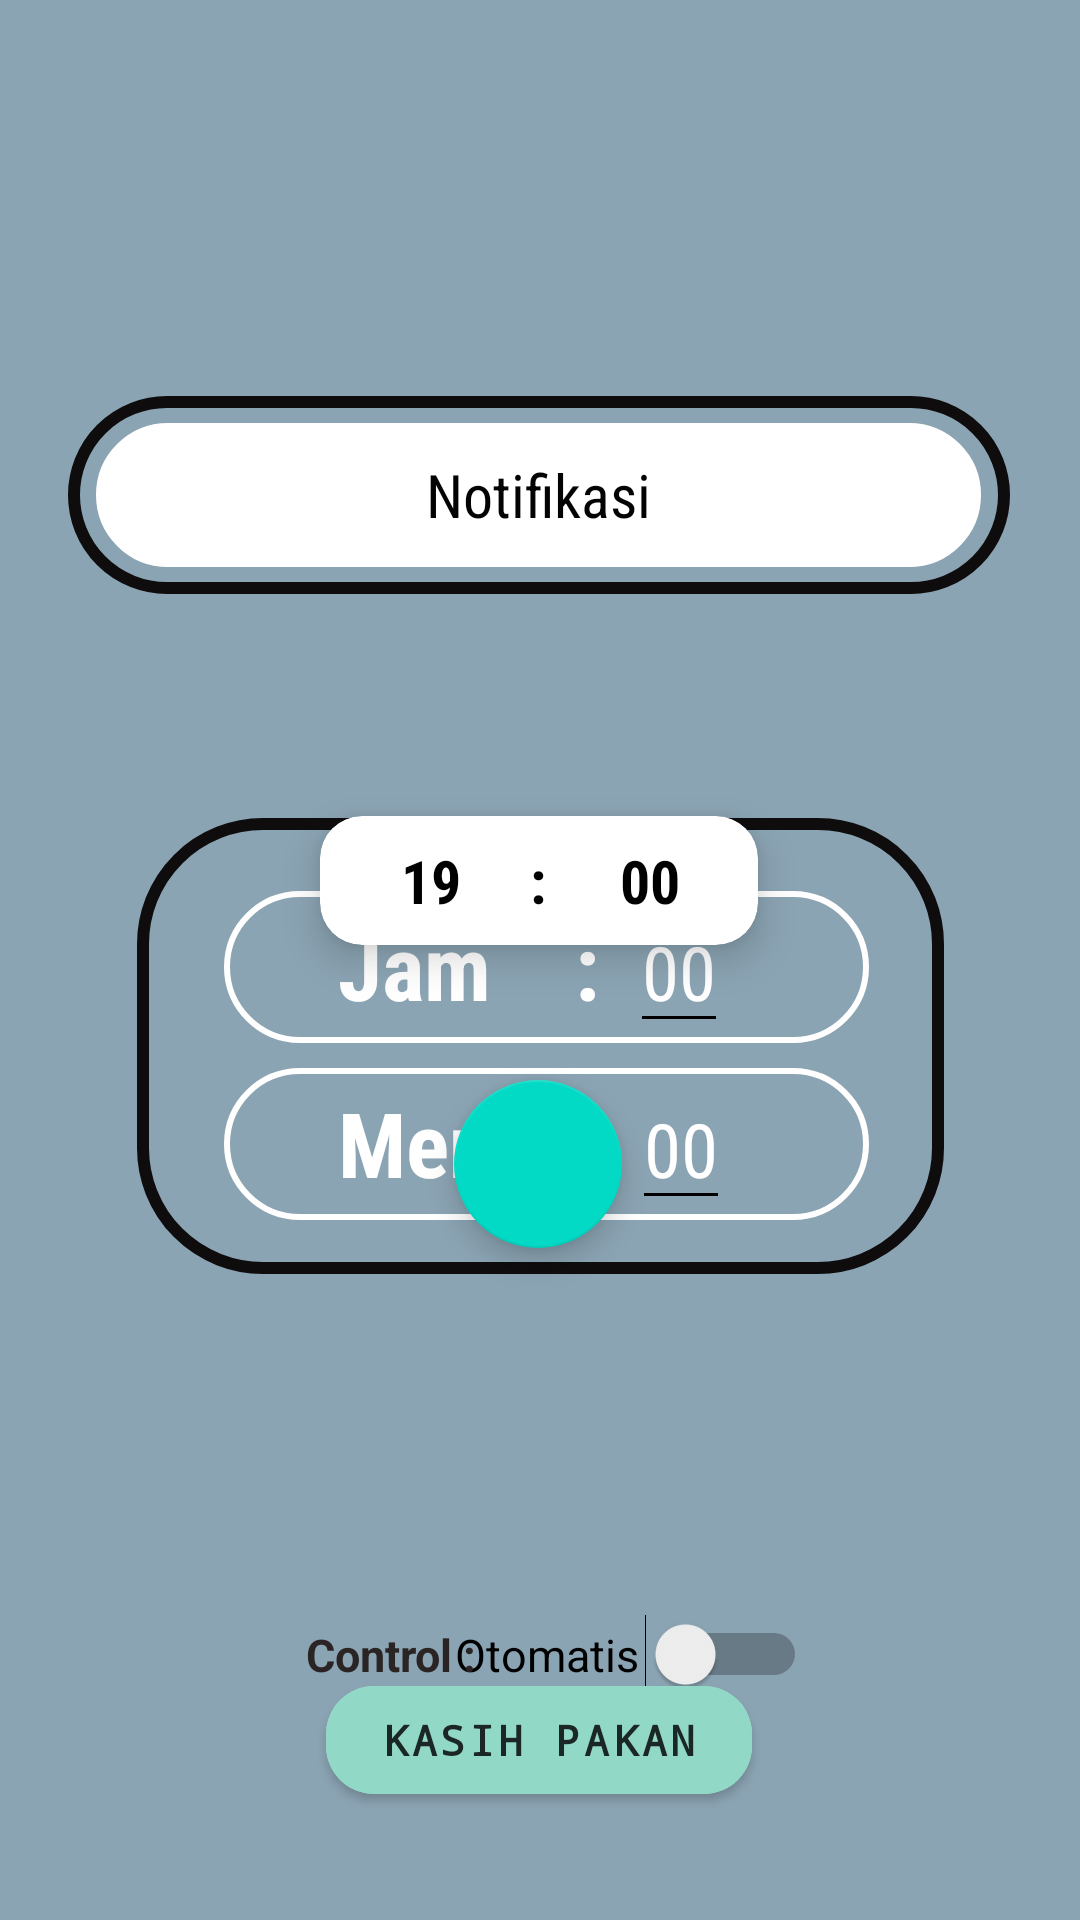

Write the Android layout XML for this screen, with the resource values it uses.
<!-- AndroidManifest.xml: application theme Theme.PakanOtomatis -->
<!-- res/layout/activity_main.xml -->
<?xml version="1.0" encoding="utf-8"?>
<androidx.constraintlayout.widget.ConstraintLayout xmlns:android="http://schemas.android.com/apk/res/android"
    xmlns:app="http://schemas.android.com/apk/res-auto"
    xmlns:tools="http://schemas.android.com/tools"
    android:layout_width="match_parent"
    android:layout_height="match_parent"
    tools:context=".MainActivity"
    android:background="#8BA4B3">

    <RelativeLayout
        android:layout_width="269dp"
        android:layout_height="152dp"
        android:background="@drawable/bg_roundedcorner"
        app:layout_constraintBottom_toBottomOf="parent"
        app:layout_constraintEnd_toEndOf="parent"
        app:layout_constraintStart_toStartOf="parent"
        app:layout_constraintTop_toTopOf="parent"
        app:layout_constraintVertical_bias="0.559">

        <LinearLayout
            android:layout_width="198dp"
            android:layout_height="wrap_content"
            android:layout_alignParentStart="true"
            android:layout_alignParentEnd="true"
            android:layout_alignParentBottom="true"
            android:layout_marginStart="29dp"
            android:layout_marginEnd="25dp"
            android:layout_marginBottom="77dp"
            android:background="@drawable/bg_white_rounded"
            android:orientation="horizontal"
            android:paddingLeft="38dp">

            <TextView
                android:layout_width="wrap_content"
                android:layout_height="wrap_content"
                android:fontFamily="sans-serif-condensed"
                android:text="Jam    : "
                android:textColor="#FFFFFF"
                android:textSize="30dp"
                android:textStyle="bold" />

            <EditText
                android:gravity="center"
                android:layout_marginLeft="3dp"
                android:id="@+id/EtHours"
                android:layout_width="wrap_content"
                android:layout_height="wrap_content"
                android:backgroundTint="@color/black"
                android:fontFamily="sans-serif-condensed"
                android:inputType="number"
                android:hint="00"
                android:textColor="@color/white"
                android:textColorHint="@color/white"
                android:textSize="25dp" />
        </LinearLayout>

        <LinearLayout
            android:layout_width="198dp"
            android:layout_height="wrap_content"
            android:layout_alignParentStart="true"
            android:layout_alignParentEnd="true"
            android:layout_alignParentBottom="true"
            android:layout_marginStart="29dp"
            android:layout_marginEnd="25dp"
            android:layout_marginBottom="18dp"
            android:background="@drawable/bg_white_rounded"
            android:orientation="horizontal"
            android:paddingLeft="38dp">

            <TextView
                android:layout_width="wrap_content"
                android:layout_height="wrap_content"
                android:fontFamily="sans-serif-condensed"
                android:text="Menit  : "
                android:textColor="@color/white"
                android:textSize="30dp"
                android:textStyle="bold" />

            <EditText
                android:gravity="center"
                android:id="@+id/EtMinute"
                android:layout_width="wrap_content"
                android:layout_height="wrap_content"
                android:backgroundTint="@color/black"
                android:fontFamily="sans-serif-condensed"
                android:hint="00"
                android:inputType="number"
                android:textColor="@color/white"
                android:textColorHint="@color/white"
                android:textSize="25dp" />
        </LinearLayout>
    </RelativeLayout>

    <com.google.android.material.floatingactionbutton.FloatingActionButton
        android:id="@+id/FabAdd"
        android:layout_width="wrap_content"
        android:layout_height="wrap_content"
        android:layout_marginBottom="224dp"
        android:elevation="8dp"
        android:src="@drawable/ic_add"
        app:layout_constraintBottom_toBottomOf="parent"
        app:layout_constraintEnd_toEndOf="parent"
        app:layout_constraintHorizontal_bias="0.498"
        app:layout_constraintStart_toStartOf="parent" />

    <com.google.android.material.button.MaterialButton
        android:id="@+id/BtnAddPakan"
        android:layout_width="142dp"
        android:layout_height="48dp"
        android:layout_marginBottom="36dp"
        android:backgroundTint="#92D8C7"
        android:fontFamily="monospace"
        android:text="Kasih Pakan"
        android:textColor="#1A2725"
        android:textStyle="bold"
        app:cornerRadius="16dp"
        app:layout_constraintBottom_toBottomOf="parent"
        app:layout_constraintEnd_toEndOf="parent"
        app:layout_constraintHorizontal_bias="0.498"
        app:layout_constraintStart_toStartOf="parent" />

    <Switch
        android:id="@+id/SwAuto"
        android:layout_width="120dp"
        android:layout_height="45dp"
        android:gravity="center"
        android:text="Otomatis"
        android:textColor="#000000"
        android:textSize="15dp"
        app:layout_constraintBottom_toBottomOf="parent"
        app:layout_constraintEnd_toEndOf="parent"
        app:layout_constraintHorizontal_bias="0.621"
        app:layout_constraintStart_toStartOf="parent"
        app:layout_constraintTop_toTopOf="parent"
        app:layout_constraintVertical_bias="0.889" />

    <TextView
        android:id="@+id/textView17"
        android:layout_width="80dp"
        android:layout_height="45dp"
        android:gravity="center"
        android:text="Control : "
        android:textColor="#2B2424"
        android:textSize="15dp"
        android:textStyle="bold"
        app:layout_constraintBottom_toBottomOf="parent"
        app:layout_constraintEnd_toEndOf="parent"
        app:layout_constraintHorizontal_bias="0.329"
        app:layout_constraintStart_toStartOf="parent"
        app:layout_constraintTop_toTopOf="parent"
        app:layout_constraintVertical_bias="0.889" />

    <TextView
        android:id="@+id/textView4"
        android:layout_width="416dp"
        android:layout_height="123dp"
        android:layout_marginBottom="744dp"
        android:background="@drawable/bg_roundedcorner"
        android:backgroundTint="#6376FA"
        android:fontFamily="sans-serif-condensed-medium"
        android:gravity="center"
        android:paddingTop="35dp"
        android:text="Kontrol Pakan Iwak"
        android:textColor="#FFFFFF"
        android:textSize="30dp"
        android:textStyle="bold"
        app:layout_constraintBottom_toBottomOf="parent"
        app:layout_constraintEnd_toEndOf="parent"
        app:layout_constraintHorizontal_bias="0.6"
        app:layout_constraintStart_toStartOf="parent" />

    <RelativeLayout
        android:id="@+id/relativeLayout"
        android:layout_width="314dp"
        android:layout_height="66dp"
        android:layout_marginTop="132dp"
        android:background="@drawable/bg_roundedcorner"
        android:gravity="center"
        app:layout_constraintEnd_toEndOf="parent"
        app:layout_constraintHorizontal_bias="0.494"
        app:layout_constraintStart_toStartOf="parent"
        app:layout_constraintTop_toTopOf="parent">

        <TextView
            android:id="@+id/TvNotify"
            android:layout_width="295dp"
            android:layout_height="48dp"
            android:background="@drawable/bg_roundedcorner"
            android:backgroundTint="#FFFFFF"
            android:fontFamily="sans-serif-condensed"
            android:gravity="center"
            android:text="Notifikasi"
            android:textColor="#040303"
            android:textSize="20dp" />
    </RelativeLayout>

    <TextView
        android:layout_width="wrap_content"
        android:layout_height="wrap_content"
        android:layout_marginBottom="564dp"
        android:fontFamily="monospace"
        android:text="Jadwal Pemberian Pakan"
        android:textStyle="bold"
        app:layout_constraintBottom_toBottomOf="parent"
        app:layout_constraintEnd_toEndOf="parent"
        app:layout_constraintHorizontal_bias="0.497"
        app:layout_constraintStart_toStartOf="parent"
        app:layout_constraintTop_toBottomOf="@+id/relativeLayout"
        app:layout_constraintVertical_bias="0.928" />

    <androidx.cardview.widget.CardView
        android:id="@+id/cardView"
        android:layout_width="146dp"
        android:layout_height="43dp"
        android:layout_marginTop="272dp"
        android:orientation="horizontal"
        app:cardCornerRadius="14dp"
        app:cardElevation="8dp"
        app:layout_constraintEnd_toEndOf="parent"
        app:layout_constraintHorizontal_bias="0.498"
        app:layout_constraintStart_toStartOf="parent"
        app:layout_constraintTop_toTopOf="parent">

        <TextView
            android:id="@+id/TvHours"
            android:layout_width="wrap_content"
            android:layout_height="match_parent"
            android:layout_marginLeft="27dp"
            android:fontFamily="sans-serif-condensed"
            android:gravity="center"
            android:text="19"
            android:textColor="@color/black"
            android:textSize="20dp"
            android:textStyle="bold" />

        <TextView
            android:layout_width="wrap_content"
            android:layout_height="match_parent"
            android:layout_marginLeft="70dp"
            android:fontFamily="sans-serif-condensed"
            android:gravity="center"
            android:text=":"
            android:textColor="@color/black"
            android:textSize="20dp"
            android:textStyle="bold" />

        <TextView
            android:id="@+id/TvMinute"
            android:layout_width="wrap_content"
            android:layout_height="match_parent"
            android:layout_marginLeft="100dp"
            android:fontFamily="sans-serif-condensed"
            android:gravity="center"
            android:text="00"
            android:textColor="@color/black"
            android:textSize="20dp"
            android:textStyle="bold" />
    </androidx.cardview.widget.CardView>

</androidx.constraintlayout.widget.ConstraintLayout>
<!-- resources referenced by this layout -->
<resources>
  <!-- drawable bg_roundedcorner (drawable) -->
  <?xml version="1.0" encoding="utf-8"?>
  <shape xmlns:android="http://schemas.android.com/apk/res/android"
      android:shape="rectangle">
      <corners
          android:radius="40dp" />
      <stroke android:color="#0E0C0C"
          android:width="4dp"/>
  </shape>
  <!-- drawable bg_white_rounded (drawable) -->
  <?xml version="1.0" encoding="utf-8"?>
  <shape xmlns:android="http://schemas.android.com/apk/res/android"
      android:shape="rectangle">
      <corners
          android:radius="40dp" />
      <stroke android:color="#FFFFFF"
          android:width="2dp"/>
  </shape>
  <style name="Theme.PakanOtomatis" parent="Theme.MaterialComponents.DayNight.NoActionBar">
          
          <item name="colorPrimary">@color/purple_500</item>
          <item name="colorPrimaryVariant">@color/purple_700</item>
          <item name="colorOnPrimary">@color/white</item>
          
          <item name="colorSecondary">@color/teal_200</item>
          <item name="colorSecondaryVariant">@color/teal_700</item>
          <item name="colorOnSecondary">@color/black</item>
          
          <item name="android:statusBarColor" tools:targetApi="l">?attr/colorPrimaryVariant</item>
          
      </style>
  <!-- not gathered from this repository: default colours our renderer supplied (Android Studio template values) -->
  <color name="purple_500">#FF6200EE</color>
  <color name="purple_700">#FF3700B3</color>
  <color name="teal_200">#FF03DAC5</color>
  <color name="teal_700">#FF018786</color>
  <color name="black">#FF000000</color>
  <color name="white">#FFFFFFFF</color>
</resources>
